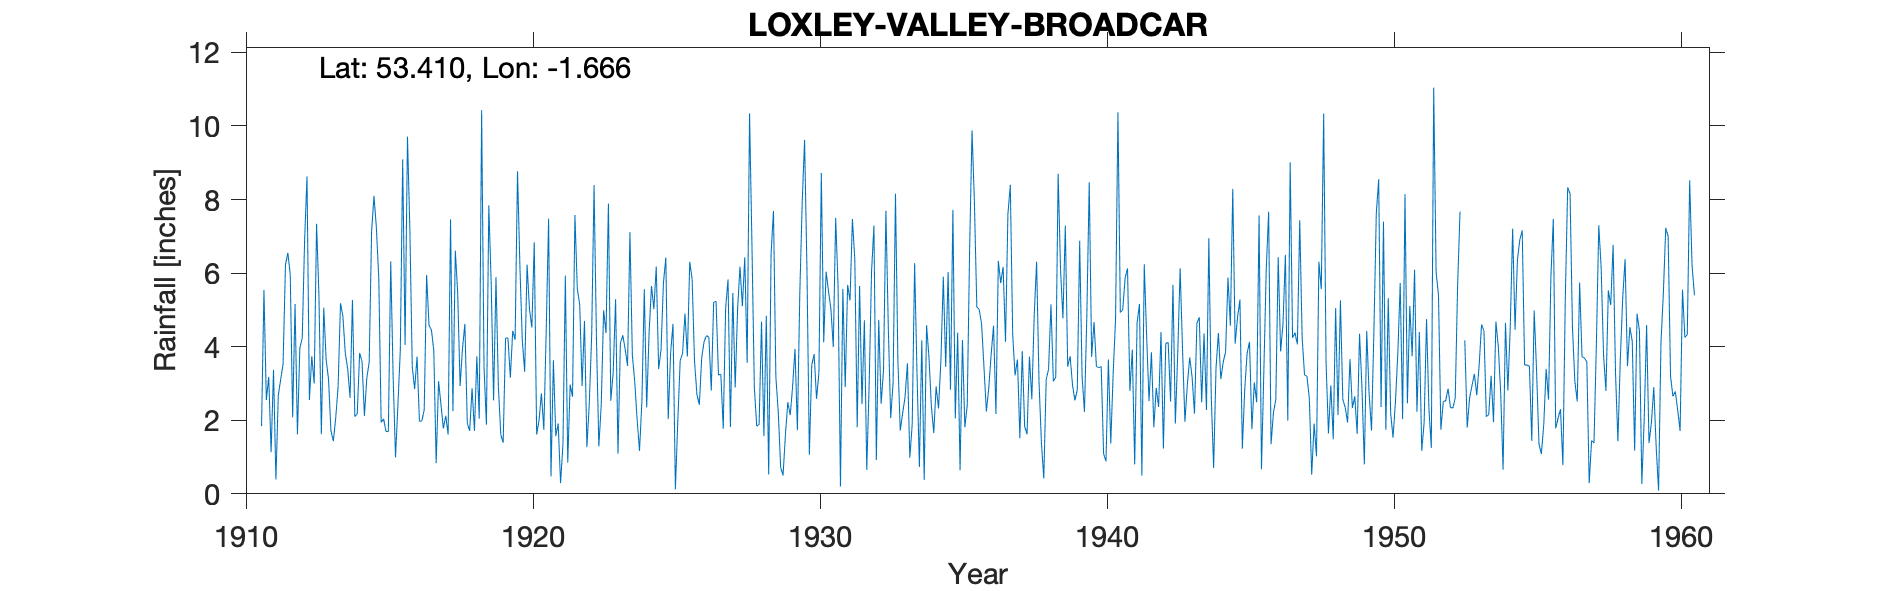

The data file committed next to this chart (first rows):
LOXLEY VALLEY (BROADCAR), , , , , , , , , , , , , , , , , , , , , , , 
Grid ref, SK223904, Long, -1.666, Lat, 53.41, Elevation, 1004, ft, , , , , , , , , , , , , , , 
Station no, 3120, , , , , , , , , , , , , , , , , , , , , , 
, 1910, 1911, 1912, 1913, 1914, 1915, 1916, 1917, 1918, 1919, 1920, 1921, 1922, 1923, 1924, 1925, 1926, 1927, 1928, 1929, 1930, 1931, 1932
January, , 1.84, 5.95, 5.37, 3.4, 7.23, 4.05, 3.9, 3.95, 5.71, 6.19, 7.48, 5.57, 4.37, 3.05, 5.73, 5.83, 3.25, 10.34, 2.23, 6.08, 7.5, 4.72
February, , 5.54, 2.08, 1.62, 2.61, 5.88, 9.71, 0.83, 4.62, 2.54, 4.16, 0.47, 5.14, 7.89, 2.02, 6.42, 3.6, 1.77, 6.78, 0.72, 1.06, 5.66, 0.65
March, , 2.55, 5.16, 5.06, 5.27, 1.94, 7.19, 3.06, 1.92, 5.89, 3.32, 3.63, 2.93, 2.53, 1.17, 2.03, 2.7, 5.05, 2.89, 0.5, 3.5, 0.2, 2.97
April, , 3.18, 1.62, 3.65, 2.1, 2.04, 3.45, 2.43, 1.71, 2.92, 6.23, 1.57, 4.7, 3.3, 2.52, 3.82, 2.42, 5.83, 1.84, 1.61, 3.8, 5.57, 6.04
May, , 1.13, 3.96, 3.11, 2.17, 1.7, 2.85, 1.78, 2.87, 1.61, 5.02, 1.91, 1.27, 5.29, 5.56, 4.62, 3.7, 1.82, 1.89, 2.49, 2.58, 2.9, 7.29
June, , 3.37, 4.23, 1.72, 3.83, 1.69, 3.73, 2.12, 1.71, 1.39, 4.52, 0.29, 2.45, 1.09, 2.35, 0.12, 4.14, 5.46, 4.68, 2.14, 3.3, 5.68, 0.92
July, , 0.39, 6.89, 1.43, 3.6, 6.32, 1.97, 1.61, 3.74, 4.23, 6.84, 1.35, 4.3, 4.09, 4.36, 1.97, 4.3, 2.89, 1.57, 2.92, 8.72, 5.26, 4.73
August, , 2.68, 8.63, 2.06, 2.12, 3.2, 1.98, 7.46, 2.04, 4.24, 1.61, 5.93, 8.39, 4.31, 5.65, 3.62, 4.26, 5.02, 4.84, 3.94, 4.12, 7.47, 2.45
September, , 3.11, 2.55, 2.91, 3.15, 0.99, 2.29, 2.25, 10.43, 3.16, 2, 0.85, 4.21, 3.93, 5.02, 3.82, 2.81, 6.18, 0.53, 1.73, 6.04, 6.36, 3.36
October, , 3.53, 3.74, 5.18, 3.58, 2.41, 5.95, 6.61, 3.44, 4.43, 2.73, 2.97, 1.29, 3.48, 6.18, 4.9, 5.21, 5.1, 6.53, 5.43, 5.51, 1.81, 7.7
November, , 6.23, 3, 4.83, 7.13, 3.9, 4.58, 5.45, 1.88, 4.19, 1.74, 2.64, 2.42, 7.11, 3.39, 3.73, 5.23, 6.43, 7.69, 7.9, 5.03, 5.65, 4.53
December, , 6.55, 7.34, 3.83, 8.1, 9.09, 4.46, 2.93, 7.84, 8.77, 4.45, 7.58, 4.99, 3.78, 3.92, 6.31, 3.23, 3.56, 3.18, 9.62, 3.99, 2.44, 2.06
Total, , 40.1, 55.15, 40.77, 47.06, 46.39, 52.21, 40.43, 46.15, 49.08, 48.81, 36.67, 47.66, 51.17, 45.19, 47.09, 47.43, 52.36, 52.76, 41.23, 53.73, 56.5, 47.42
1952 Nov 4.57 adjusted, , , , , , , , , , , , , , , , , , , , , , , 
